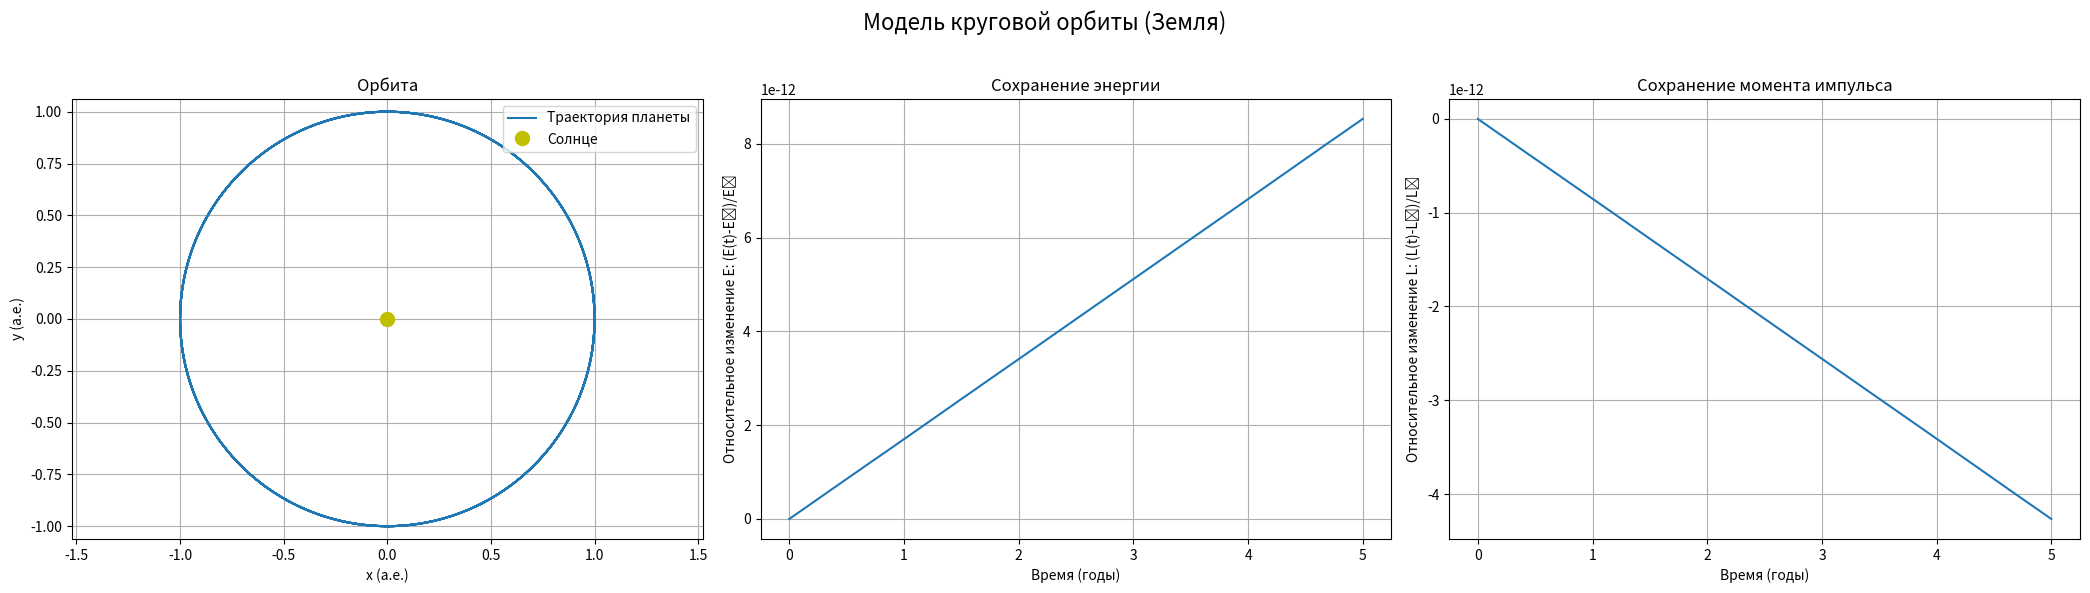
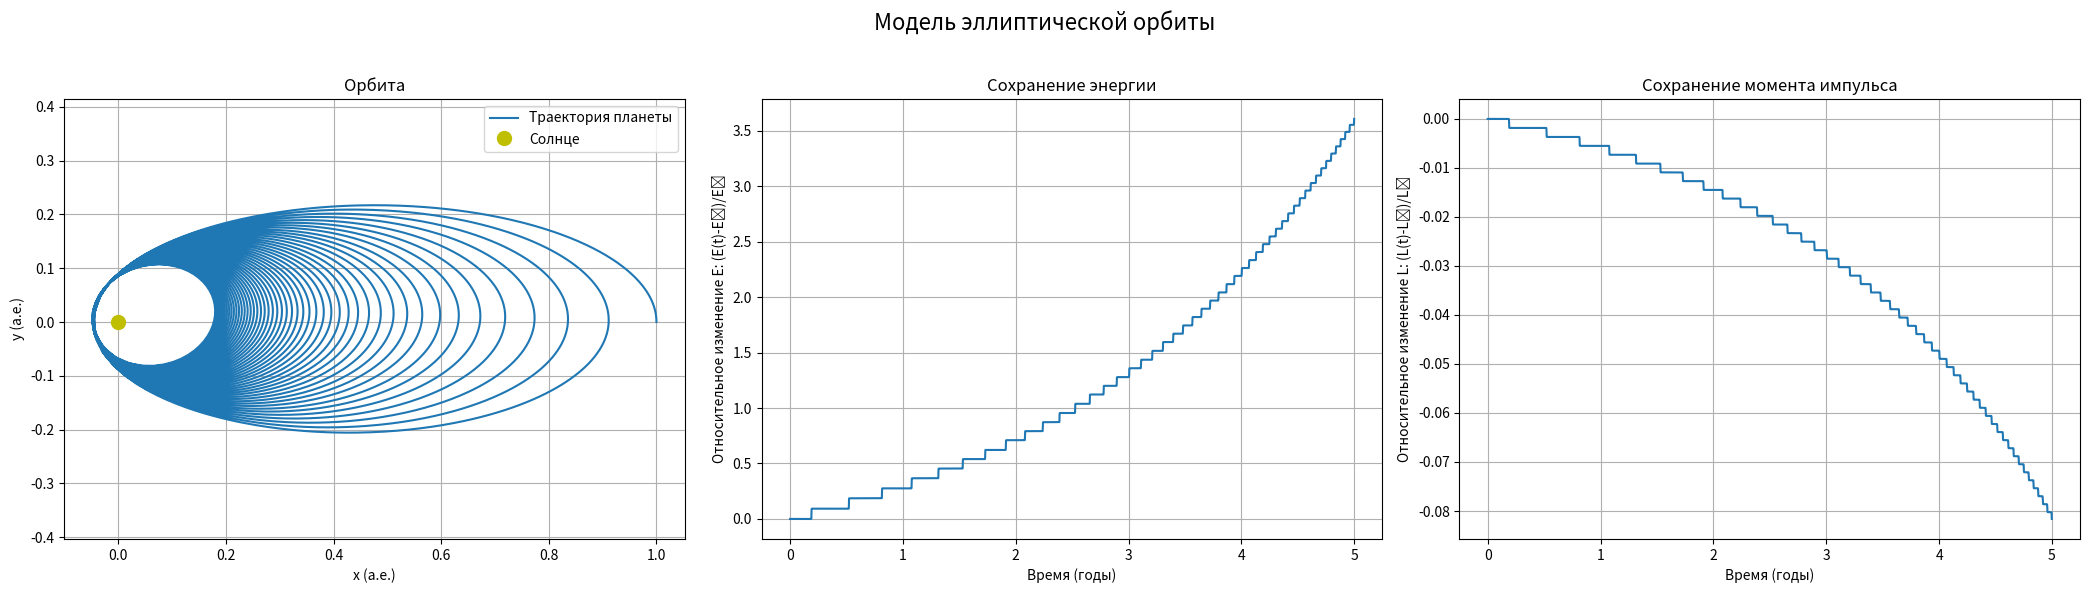
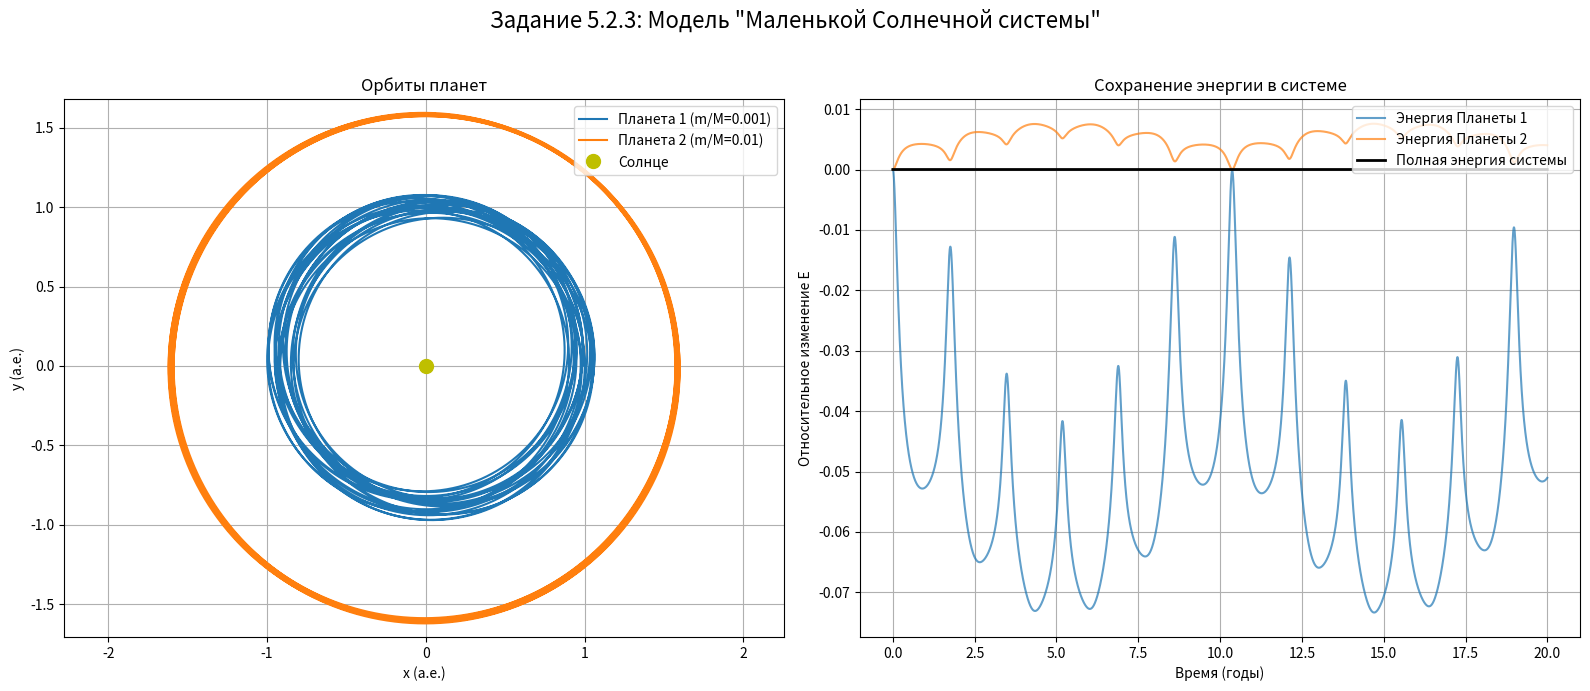

Python code for these plots, in order:
import matplotlib.pyplot as plt
import numpy as np

# --- ЧАСТЬ 1: ОСНОВНЫЕ ФУНКЦИИ И ИНТЕГРАТОР ---

# Константа K в безразмерной системе единиц (а.е., годы)
K = 4 * np.pi ** 2


def rk4_step(func, y, t, dt, **kwargs):
    """
    Один шаг интегрирования методом Рунге-Кутты 4-го порядка.

    Аргументы:
        func: функция, вычисляющая производные dy/dt.
        y: текущее состояние системы (вектор).
        t: текущее время.
        dt: шаг по времени.
        **kwargs: дополнительные аргументы для функции func (например, K).

    Возвращает:
        y_next: состояние системы в момент времени t + dt.
    """
    k1 = dt * func(t, y, **kwargs)
    k2 = dt * func(t + 0.5 * dt, y + 0.5 * k1, **kwargs)
    k3 = dt * func(t + 0.5 * dt, y + 0.5 * k2, **kwargs)
    k4 = dt * func(t + dt, y + k3, **kwargs)
    return y + (k1 + 2 * k2 + 2 * k3 + k4) / 6.0


def two_body_derivatives(t, y, K_val):
    """
    Вычисляет производные для задачи двух тел (Солнце + 1 планета).
    Вектор состояния y = [x, y, vx, vy].
    """
    x, y_pos, vx, vy = y
    r_cubed = (x ** 2 + y_pos ** 2) ** 1.5

    # dx/dt = vx
    # dy/dt = vy
    # dvx/dt = ax
    # dvy/dt = ay

    ax = -K_val * x / r_cubed
    ay = -K_val * y_pos / r_cubed

    return np.array([vx, vy, ax, ay])


def simulate(func, y0, t_span, dt, **kwargs):
    """
    Запускает симуляцию для решения системы ОДУ.
    """
    t_values = np.arange(t_span[0], t_span[1], dt)
    y_values = np.zeros((len(t_values), len(y0)))
    y_values[0] = y0

    for i in range(1, len(t_values)):
        y_values[i] = rk4_step(func, y_values[i - 1], t_values[i - 1], dt, **kwargs)

    return t_values, y_values


# --- ЧАСТЬ 2: РЕШЕНИЕ ЗАДАНИЙ ---

def plot_orbit_and_energy(t, results, title, K_val):
    """Вспомогательная функция для отрисовки графиков."""
    x = results[:, 0]
    y = results[:, 1]
    vx = results[:, 2]
    vy = results[:, 3]

    # Вычисление энергии и момента импульса
    r = np.sqrt(x ** 2 + y ** 2)
    v_sq = vx ** 2 + vy ** 2
    # Масса планеты m=1 в безразмерных единицах
    energy = 0.5 * v_sq - K_val / r
    angular_momentum = x * vy - y * vx

    fig, axs = plt.subplots(1, 3, figsize=(21, 6))
    fig.suptitle(title, fontsize=16)

    # 1. График орбиты
    axs[0].plot(x, y, label='Траектория планеты')
    axs[0].plot(0, 0, 'yo', markersize=10, label='Солнце')
    axs[0].set_title('Орбита')
    axs[0].set_xlabel('x (а.е.)')
    axs[0].set_ylabel('y (а.е.)')
    axs[0].axis('equal')
    axs[0].grid(True)
    axs[0].legend(loc='upper right')

    # 2. График сохранения энергии
    axs[1].plot(t, (energy - energy[0]) / energy[0])
    axs[1].set_title('Сохранение энергии')
    axs[1].set_xlabel('Время (годы)')
    axs[1].set_ylabel('Относительное изменение E: (E(t)-E₀)/E₀')
    axs[1].grid(True)

    # 3. График сохранения момента импульса
    axs[2].plot(t, (angular_momentum - angular_momentum[0]) / angular_momentum[0])
    axs[2].set_title('Сохранение момента импульса')
    axs[2].set_xlabel('Время (годы)')
    axs[2].set_ylabel('Относительное изменение L: (L(t)-L₀)/L₀')
    axs[2].grid(True)

    plt.tight_layout(rect=[0, 0, 1, 0.96])
    plt.show()

    # Проверка третьего закона Кеплера
    # Найдем период, отследив полный оборот
    y_cross_indices = np.where((y[:-1] < 0) & (y[1:] >= 0))[0]
    if len(y_cross_indices) > 1:
        period = t[y_cross_indices[1]] - t[y_cross_indices[0]]
        a = (np.max(r) + np.min(r)) / 2  # Большая полуось
        kepler_const = period ** 2 / a ** 3
        print(f"Большая полуось a = {a:.4f} а.е.")
        print(f"Вычисленный период T = {period:.4f} лет")
        print(f"Проверка 3-го закона Кеплера: T²/a³ = {kepler_const:.4f}")
        print(f"Теоретическое значение: 4π²/K = {4 * np.pi ** 2 / K_val:.4f}")


### ЗАДАНИЕ 5.2.1: Проверка программы для круговых орбит
print("--- Задание 5.2.1: Круговая орбита ---")
# Начальные условия для Земли (круговая орбита)
# x₀=1, y₀=0, vx₀=0. Скорость voy для круговой орбиты: v = sqrt(K/r)
x0_circ = 1.0
v0y_circ = np.sqrt(K / x0_circ)
y0_circ = np.array([x0_circ, 0.0, 0.0, v0y_circ])

# Симуляция на 5 лет с шагом 0.001 года
t_circ, results_circ = simulate(two_body_derivatives, y0_circ, (0, 5), 0.001, K_val=K)
plot_orbit_and_energy(t_circ, results_circ, 'Модель круговой орбиты (Земля)', K)

### ЗАДАНИЕ 5.2.2: Проверка программы для эллиптических орбит
print("\n--- Задание 5.2.2: Эллиптическая орбита ---")
# Начальные условия для эллиптической орбиты. Возьмем скорость меньше,
# чем для круговой, чтобы получить эллипс.
x0_ell = 1.0  # Начинаем в афелии (самой дальней точке)
v0y_ell = 0.3 * np.sqrt(K / x0_ell)  # Скорость на 20% меньше
y0_ell = np.array([x0_ell, 0.0, 0.0, v0y_ell])
print(y0_ell)

# Симуляция на 5 лет
t_ell, results_ell = simulate(two_body_derivatives, y0_ell, (0, 5), 0.001, K_val=K)
plot_orbit_and_energy(t_ell, results_ell, 'Модель эллиптической орбиты', K)

### ЗАДАНИЕ 5.2.3: Маленькая Солнечная система (Задача трех тел)
print("\n--- Задание 5.2.3: Маленькая Солнечная система ---")


def three_body_derivatives(t, y, K_val, m1_ratio, m2_ratio):
    """
    Вычисляет производные для задачи трех тел (Солнце + 2 планеты).
    Вектор состояния y = [x1, y1, vx1, vy1, x2, y2, vx2, vy2].
    """
    x1, y1, vx1, vy1, x2, y2, vx2, vy2 = y

    # Расстояния
    r1_sq = x1 ** 2 + y1 ** 2
    r2_sq = x2 ** 2 + y2 ** 2
    r12_sq = (x1 - x2) ** 2 + (y1 - y2) ** 2

    r1_cubed = r1_sq ** 1.5
    r2_cubed = r2_sq ** 1.5
    r12_cubed = r12_sq ** 1.5

    # Ускорения для планеты 1 (от Солнца и от планеты 2)
    ax1 = -K_val * x1 / r1_cubed - K_val * m2_ratio * (x1 - x2) / r12_cubed
    ay1 = -K_val * y1 / r1_cubed - K_val * m2_ratio * (y1 - y2) / r12_cubed

    # Ускорения для планеты 2 (от Солнца и от планеты 1)
    ax2 = -K_val * x2 / r2_cubed - K_val * m1_ratio * (x2 - x1) / r12_cubed
    ay2 = -K_val * y2 / r2_cubed - K_val * m1_ratio * (y2 - y1) / r12_cubed

    return np.array([vx1, vy1, ax1, ay1, vx2, vy2, ax2, ay2])


# Параметры из методички
m1_ratio = 0.001  # Отношение массы планеты 1 к массе Солнца
m2_ratio = 0.01  # Отношение массы планеты 2 к массе Солнца

# Начальные условия
x10 = 1.0
y10 = 0.0
vx10 = 0.0
vy10 = np.sqrt(K / x10)  # Начальная скорость для круговой орбиты

x20 = 4.0 ** (1 / 3)
y20 = 0.0
vx20 = 0.0
vy20 = np.sqrt(K / x20)  # Начальная скорость для круговой орбиты

y0_3body = np.array([x10, y10, vx10, vy10, x20, y20, vx20, vy20])

# Симуляция на 20 лет
t_3body, results_3body = simulate(three_body_derivatives, y0_3body, (0, 20), 0.001, K_val=K, m1_ratio=m1_ratio,
                                  m2_ratio=m2_ratio)

# --- Анализ результатов для задачи трех тел ---
x1, y1, vx1, vy1, x2, y2, vx2, vy2 = results_3body.T

# Энергии планет по отдельности (без учета взаимодействия)
r1 = np.sqrt(x1 ** 2 + y1 ** 2)
r2 = np.sqrt(x2 ** 2 + y2 ** 2)
energy1 = 0.5 * m1_ratio * (vx1 ** 2 + vy1 ** 2) - K * m1_ratio / r1
energy2 = 0.5 * m2_ratio * (vx2 ** 2 + vy2 ** 2) - K * m2_ratio / r2

# Полная энергия системы (включая потенциальную энергию взаимодействия планет)
r12 = np.sqrt((x1 - x2) ** 2 + (y1 - y2) ** 2)
pe_interaction = -K * m1_ratio * m2_ratio / r12
total_energy = energy1 + energy2 + pe_interaction

# Построение графиков для задачи трех тел
fig, axs = plt.subplots(1, 2, figsize=(16, 7))
fig.suptitle('Задание 5.2.3: Модель "Маленькой Солнечной системы"', fontsize=16)

# 1. График орбит
axs[0].plot(x1, y1, label='Планета 1 (m/M=0.001)')
axs[0].plot(x2, y2, label=f'Планета 2 (m/M={m2_ratio})')
axs[0].plot(0, 0, 'yo', markersize=10, label='Солнце')
axs[0].set_title('Орбиты планет')
axs[0].set_xlabel('x (а.е.)')
axs[0].set_ylabel('y (а.е.)')
axs[0].axis('equal')
axs[0].grid(True)
axs[0].legend(loc='upper right')

# 2. График сохранения энергии
axs[1].plot(t_3body, (energy1 - energy1[0]) / abs(energy1[0]), label='Энергия Планеты 1', alpha=0.7)
axs[1].plot(t_3body, (energy2 - energy2[0]) / abs(energy2[0]), label='Энергия Планеты 2', alpha=0.7)
axs[1].plot(t_3body, (total_energy - total_energy[0]) / abs(total_energy[0]), label='Полная энергия системы',
            linewidth=2, color='black')
axs[1].set_title('Сохранение энергии в системе')
axs[1].set_xlabel('Время (годы)')
axs[1].set_ylabel('Относительное изменение E')
axs[1].grid(True)
axs[1].legend(loc='upper right')

plt.tight_layout(rect=[0, 0, 1, 0.96])
plt.show()
